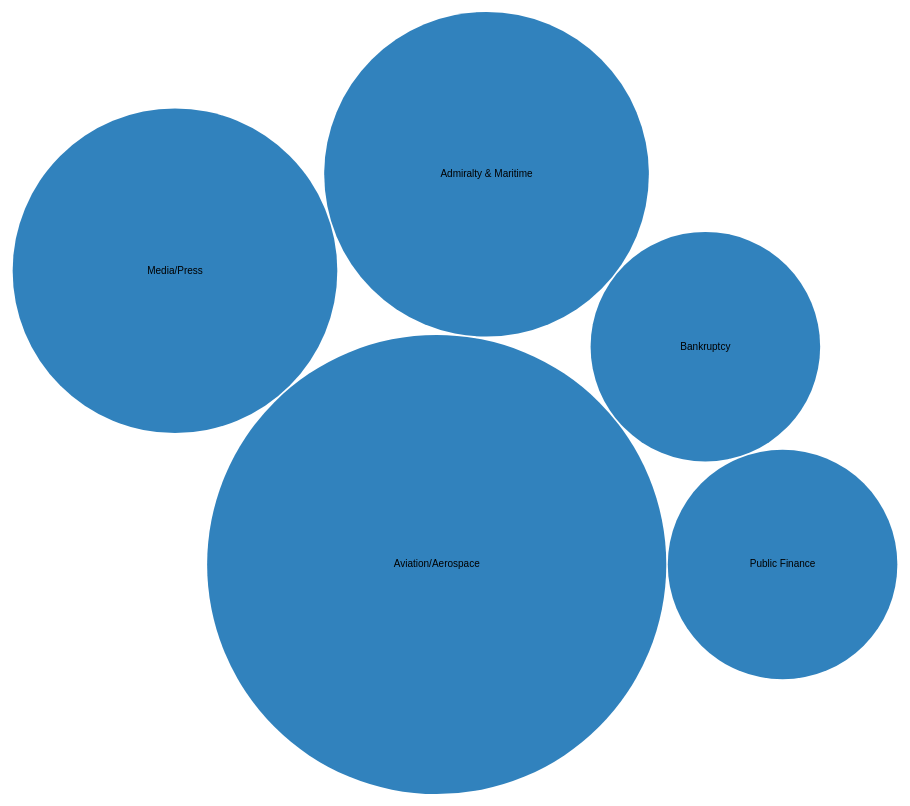
D3 v3 page, settled after 480 driven frames (8 s of simulated time); the page loaded 1 data file(s).



var diameter = 960,
    format = d3.format(",d"),
    color = d3.scale.category20c();

var bubble = d3.layout.pack()
    .sort(null)
    .size([diameter, diameter])
    .padding(1.5);

var svg = d3.select("body").append("svg")
    .attr("width", diameter)
    .attr("height", diameter)
    .attr("class", "bubble");

d3.json("MatterCount.txt", function(error, root) {
  var node = svg.selectAll(".node")
      .data(bubble.nodes(classes(root))
      .filter(function(d) { return !d.children; }))
    .enter().append("g")
      .attr("class", "node")
      .attr("transform", function(d) { return "translate(" + d.x + "," + d.y + ")"; });

  node.append("title")
      .text(function(d) { return d.className + ": " + format(d.value); });

  node.append("circle")
      .attr("r", function(d) { return d.r; })
      .style("fill", function(d) { return color(d.packageName); });

  node.append("text")
      .attr("dy", ".3em")
      .style("text-anchor", "middle")
      .text(function(d) { return d.className.substring(0, d.r / 3); });
});

// Returns a flattened hierarchy containing all leaf nodes under the root.
function classes(root) {
  var classes = [];

  function recurse(name, node) {
    if (node.children) node.children.forEach(function(child) { recurse(node.name, child); });
    else classes.push({packageName: name, className: node.label, value: node.count});
  }

  recurse(null, root);
  return {children: classes};
}

d3.select(self.frameElement).style("height", diameter + "px");



### data: MatterCount.txt
{
"name": "flare", 
"children": [{"value":"8580d72384c5423fb…, label:"Aviation/Aerospace", count:4}, {"value":"1afda55a9aa14c8fa85cca6a1037e1…, label:"Public Finance", count:1}, {"value":"e9ba7405646d4508ae5a977837e2bc…, label:"Bankruptcy", count:1}, {"value":"72b91a78d80d4eb8a1e49397669456…, label:"Admiralty & Maritime", count:2}, {"value":"35735d39bfab493d84ceeb6d41ef31…, label:"Media/Press", count:2}]}